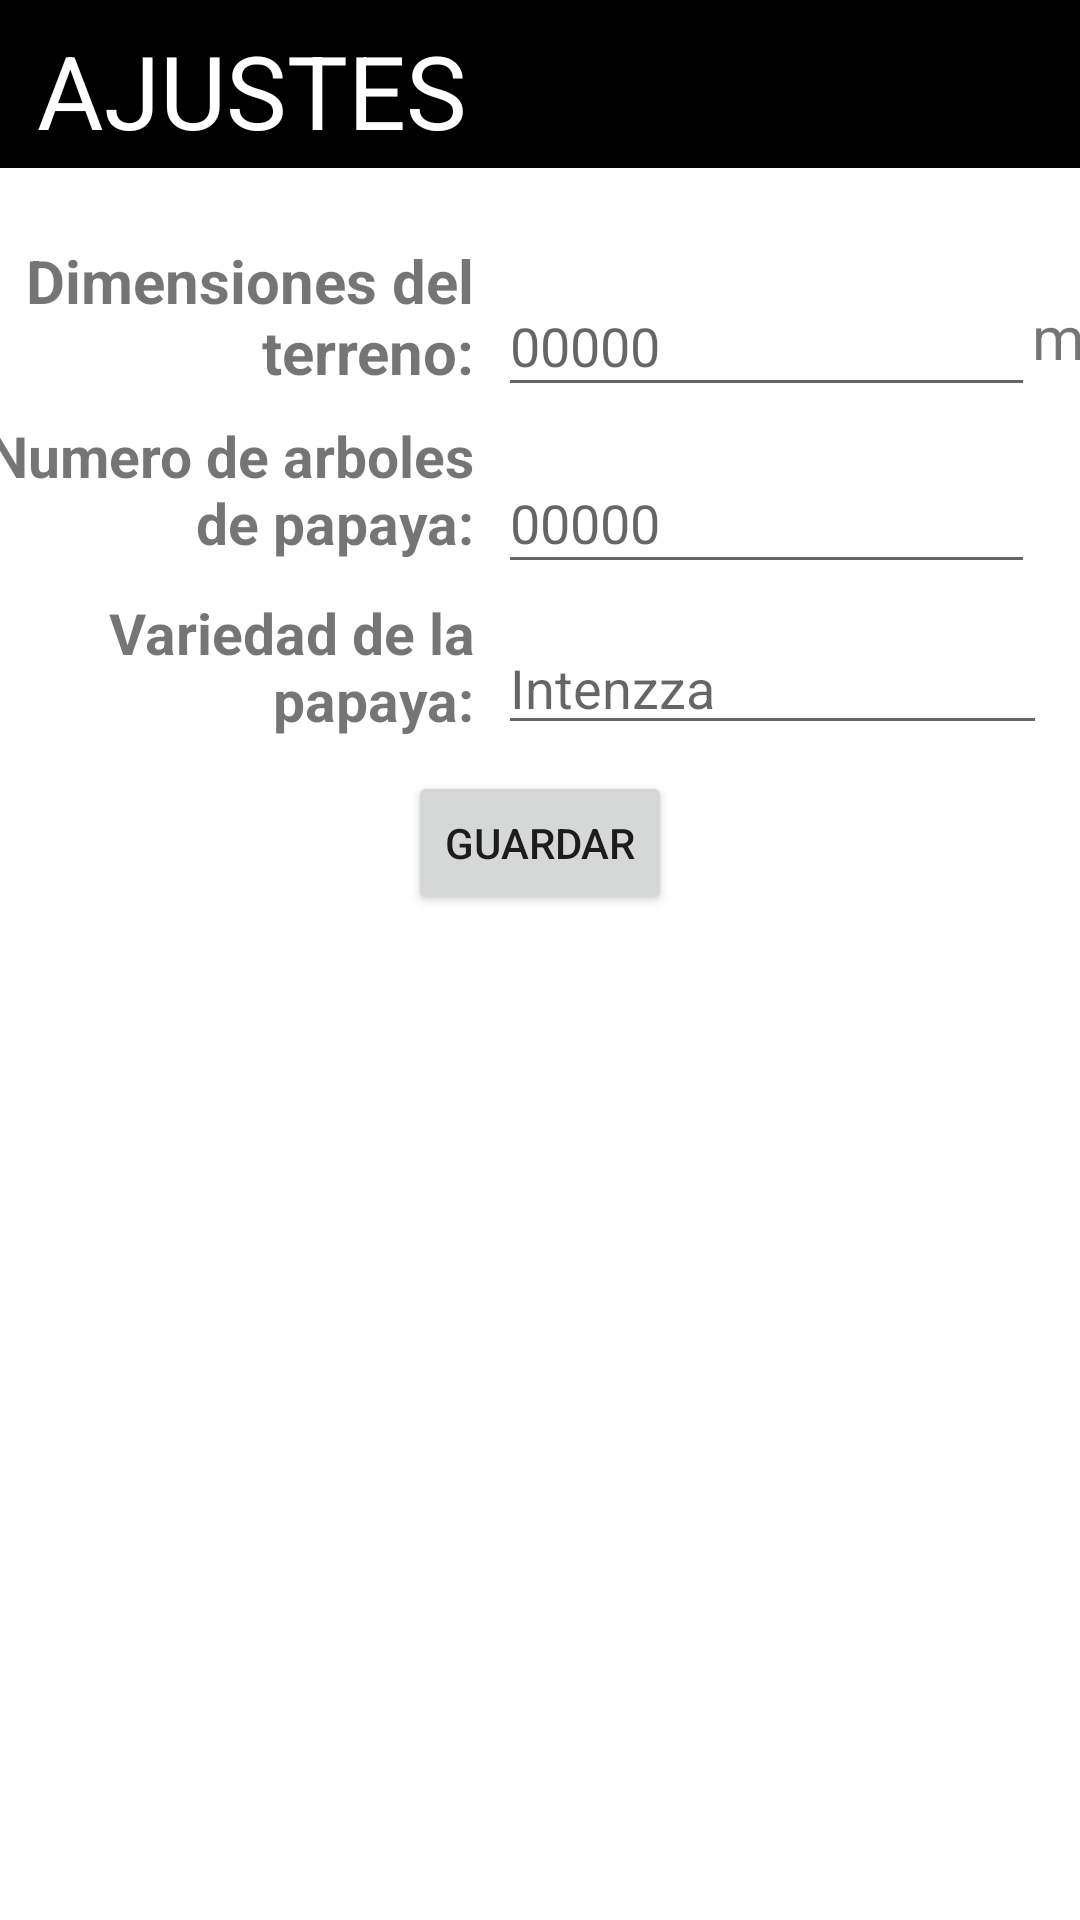

Android layout source for this screen:
<!-- AndroidManifest.xml: application theme Theme.PapayaVision -->
<!-- res/layout/activity_ajustes.xml -->
<?xml version="1.0" encoding="utf-8"?>
<androidx.constraintlayout.widget.ConstraintLayout xmlns:android="http://schemas.android.com/apk/res/android"
    xmlns:app="http://schemas.android.com/apk/res-auto"
    xmlns:tools="http://schemas.android.com/tools"
    android:layout_width="match_parent"
    android:layout_height="match_parent"
    tools:context=".Ajustes">

    <androidx.appcompat.widget.Toolbar
        android:id="@+id/toolbarRegSem2"
        android:layout_width="0dp"
        android:layout_height="wrap_content"
        android:background="@color/black"
        android:minHeight="?attr/actionBarSize"
        android:theme="?attr/actionBarTheme"
        app:layout_constraintEnd_toEndOf="parent"
        app:layout_constraintStart_toStartOf="parent"
        app:layout_constraintTop_toTopOf="parent" />

    <TextView
        android:id="@+id/titleRegSem2"
        android:layout_width="161dp"
        android:layout_height="46dp"
        android:text="AJUSTES"
        android:textColor="#FFFFFF"
        android:textSize="34sp"
        app:layout_constraintBottom_toBottomOf="@+id/toolbarRegSem2"
        app:layout_constraintEnd_toEndOf="@+id/toolbarRegSem2"
        app:layout_constraintHorizontal_bias="0.062"
        app:layout_constraintStart_toStartOf="parent"
        app:layout_constraintTop_toTopOf="parent"
        app:layout_constraintVertical_bias="0.727" />

    <TableLayout
        android:id="@+id/tableLayout2"
        android:layout_width="395dp"
        android:layout_height="wrap_content"
        android:layout_marginTop="24dp"
        app:layout_constraintEnd_toEndOf="parent"
        app:layout_constraintStart_toStartOf="parent"
        app:layout_constraintTop_toBottomOf="@+id/toolbarRegSem2">

        <TableRow
            android:id="@+id/tamano1"
            android:layout_width="match_parent"
            android:layout_height="match_parent">

            <TextView
                android:id="@+id/textView2"
                android:layout_width="175dp"
                android:layout_height="59dp"
                android:text="Dimensiones del terreno:"
                android:textAlignment="textEnd"
                android:textSize="20sp"
                android:textStyle="bold" />

            <androidx.constraintlayout.widget.ConstraintLayout
                android:layout_width="215dp"
                android:layout_height="match_parent">

                <EditText
                    android:id="@+id/tamanoText"
                    android:layout_width="179dp"
                    android:layout_height="44dp"
                    android:layout_marginStart="8dp"
                    android:layout_marginTop="8dp"
                    android:ems="10"
                    android:hint="00000"
                    android:inputType="number"
                    app:layout_constraintBottom_toBottomOf="parent"
                    app:layout_constraintStart_toStartOf="parent"
                    app:layout_constraintTop_toTopOf="parent" />

                <TextView
                    android:id="@+id/textView5"
                    android:layout_width="wrap_content"
                    android:layout_height="wrap_content"
                    android:layout_marginTop="5dp"
                    android:text="m2"
                    android:textSize="20sp"
                    app:layout_constraintBottom_toBottomOf="parent"
                    app:layout_constraintEnd_toEndOf="parent"
                    app:layout_constraintTop_toTopOf="parent" />

            </androidx.constraintlayout.widget.ConstraintLayout>

        </TableRow>

        <TableRow
            android:id="@+id/numeroArb"
            android:layout_width="match_parent"
            android:layout_height="match_parent">

            <TextView
                android:id="@+id/textNumero"
                android:layout_width="175dp"
                android:layout_height="59dp"
                android:text="Numero de arboles de papaya:"
                android:textAlignment="textEnd"
                android:textSize="19sp"
                android:textStyle="bold" />

            <androidx.constraintlayout.widget.ConstraintLayout
                android:layout_width="215dp"
                android:layout_height="match_parent">

                <EditText
                    android:id="@+id/numeroText"
                    android:layout_width="179dp"
                    android:layout_height="44dp"
                    android:layout_marginStart="8dp"
                    android:layout_marginTop="8dp"
                    android:ems="10"
                    android:hint="00000"
                    android:inputType="number"
                    app:layout_constraintBottom_toBottomOf="parent"
                    app:layout_constraintStart_toStartOf="parent"
                    app:layout_constraintTop_toTopOf="parent" />

            </androidx.constraintlayout.widget.ConstraintLayout>

        </TableRow>

        <TableRow
            android:id="@+id/variedadRow"
            android:layout_width="match_parent"
            android:layout_height="match_parent">

            <TextView
                android:id="@+id/textNumero"
                android:layout_width="175dp"
                android:layout_height="59dp"
                android:text="Variedad de la papaya:"
                android:textAlignment="textEnd"
                android:textSize="19sp"
                android:textStyle="bold" />

            <androidx.constraintlayout.widget.ConstraintLayout
                android:layout_width="215dp"
                android:layout_height="match_parent">

                <AutoCompleteTextView
                    android:id="@+id/variedadText"
                    android:layout_width="0dp"
                    android:layout_height="wrap_content"
                    android:layout_marginStart="8dp"
                    android:layout_marginEnd="24dp"
                    android:hint="Intenzza"
                    app:layout_constraintBottom_toBottomOf="parent"
                    app:layout_constraintEnd_toEndOf="parent"
                    app:layout_constraintStart_toStartOf="parent"
                    app:layout_constraintTop_toTopOf="parent" />
            </androidx.constraintlayout.widget.ConstraintLayout>

        </TableRow>

    </TableLayout>

    <Button
        android:id="@+id/guardarAjustes"
        android:layout_width="wrap_content"
        android:layout_height="wrap_content"
        android:text="Guardar"
        app:layout_constraintEnd_toEndOf="parent"
        app:layout_constraintStart_toStartOf="parent"
        app:layout_constraintTop_toBottomOf="@+id/tableLayout2" />

</androidx.constraintlayout.widget.ConstraintLayout>
<!-- resources referenced by this layout -->
<resources>
  <style name="Theme.PapayaVision" parent="Theme.MaterialComponents.DayNight.DarkActionBar">
          
          <item name="colorPrimary">@color/purple_500</item>
          <item name="colorPrimaryVariant">@color/purple_700</item>
          <item name="colorOnPrimary">@color/white</item>
          
          <item name="colorSecondary">@color/teal_200</item>
          <item name="colorSecondaryVariant">@color/teal_700</item>
          <item name="colorOnSecondary">@color/black</item>
          
          <item name="android:statusBarColor" tools:targetApi="l">?attr/colorPrimaryVariant</item>
          
      </style>
  <!-- not gathered from this repository: default colours our renderer supplied (Android Studio template values) -->
  <color name="purple_500">#FF6200EE</color>
  <color name="purple_700">#FF3700B3</color>
  <color name="teal_200">#FF03DAC5</color>
  <color name="teal_700">#FF018786</color>
  <color name="black">#FF000000</color>
  <color name="white">#FFFFFFFF</color>
</resources>
